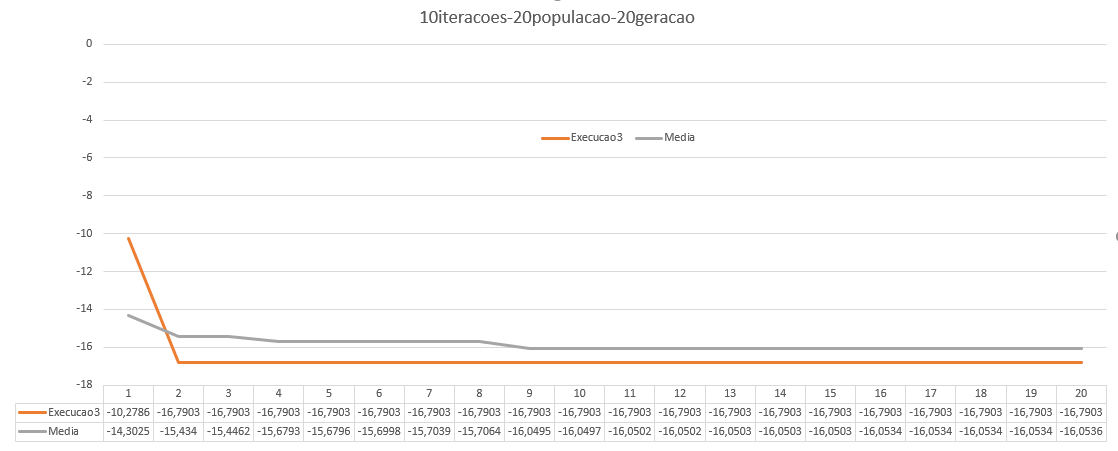

The file beside this chart, header and first rows:
Execucao1 Execucao2 Execucao3 Execucao4 …
1 -16, 7658 -13, 4085 -10, 2786 -13, 293 -15, 8205 -16, 7851 -12, 0017 -16, 2347 -13, 3426 -15, 0947 -14, 3025 -16, 7851
2 -16, 7658 -13, 4085 -16, 7903 -16, 4827 -15, 8205 -16, 7851 -12, 0017 -16, 2347 -13, 3426 -16, 7083 -15, 434 -16, 7903
3 -16, 7658 -13, 4085 -16, 7903 -16, 4827 -15, 8205 -16, 7851 -12, 0017 -16, 2347 -13, 3761 -16, 7966 -15, 4462 -16, 7966
4 -16, 876 -13, 7173 -16, 7903 -16, 6228 -15, 8205 -16, 8696 -13, 5921 -16, 2347 -13, 4508 -16, 8191 -15, 6793 -16, 876
5 -16, 876 -13, 7173 -16, 7903 -16, 6228 -15, 8205 -16, 8727 -13, 5921 -16, 2347 -13, 4508 -16, 8191 -15, 6796 -16, 876
6 -16, 876 -13, 7173 -16, 7903 -16, 8244 -15, 8205 -16, 8727 -13, 5921 -16, 2347 -13, 4508 -16, 8191 -15, 6998 -16, 876
7 -16, 876 -13, 7173 -16, 7903 -16, 8658 -15, 8205 -16, 8727 -13, 5921 -16, 2347 -13, 4508 -16, 8191 -15, 7039 -16, 876
8 -16, 876 -13, 7173 -16, 7903 -16, 8658 -15, 8205 -16, 8728 -13, 5921 -16, 2347 -13, 4738 -16, 8211 -15, 7064 -16, 876
9 -16, 876 -13, 7173 -16, 7903 -16, 8658 -15, 9971 -16, 8728 -16, 841 -16, 2347 -13, 4791 -16, 8211 -16, 0495 -16, 876
10 -16, 876 -13, 7173 -16, 7903 -16, 8658 -15, 9971 -16, 8728 -16, 841 -16, 2347 -13, 4805 -16, 8216 -16, 0497 -16, 876
11 -16, 876 -13, 7173 -16, 7903 -16, 8705 -15, 9971 -16, 8728 -16, 841 -16, 2347 -13, 4807 -16, 8216 -16, 0502 -16, 876
12 -16, 876 -13, 7173 -16, 7903 -16, 8705 -15, 9971 -16, 8728 -16, 841 -16, 2347 -13, 4808 -16, 8216 -16, 0502 -16, 876
13 -16, 876 -13, 7173 -16, 7903 -16, 8714 -15, 9971 -16, 8728 -16, 841 -16, 2347 -13, 4811 -16, 8216 -16, 0503 -16, 876
14 -16, 876 -13, 7173 -16, 7903 -16, 8714 -15, 9971 -16, 8728 -16, 841 -16, 2347 -13, 4811 -16, 8216 -16, 0503 -16, 876
15 -16, 876 -13, 7173 -16, 7903 -16, 8714 -15, 9971 -16, 8728 -16, 841 -16, 2347 -13, 4811 -16, 8216 -16, 0503 -16, 876
16 -16, 876 -13, 7173 -16, 7903 -16, 8714 -16, 0275 -16, 8728 -16, 841 -16, 2347 -13, 4811 -16, 8216 -16, 0534 -16, 876
17 -16, 876 -13, 7173 -16, 7903 -16, 8714 -16, 0275 -16, 8728 -16, 841 -16, 2347 -13, 4812 -16, 8216 -16, 0534 -16, 876
18 -16, 876 -13, 7173 -16, 7903 -16, 8714 -16, 0275 -16, 8728 -16, 841 -16, 2347 -13, 4812 -16, 8216 -16, 0534 -16, 876
19 -16, 876 -13, 7173 -16, 7903 -16, 8714 -16, 0275 -16, 8728 -16, 841 -16, 2347 -13, 4812 -16, 8217 -16, 0534 -16, 876
20 -16, 876 -13, 7173 -16, 7903 -16, 8714 -16, 0295 -16, 8728 -16, 841 -16, 2347 -13, 4812 -16, 8217 -16, 0536 -16, 876
